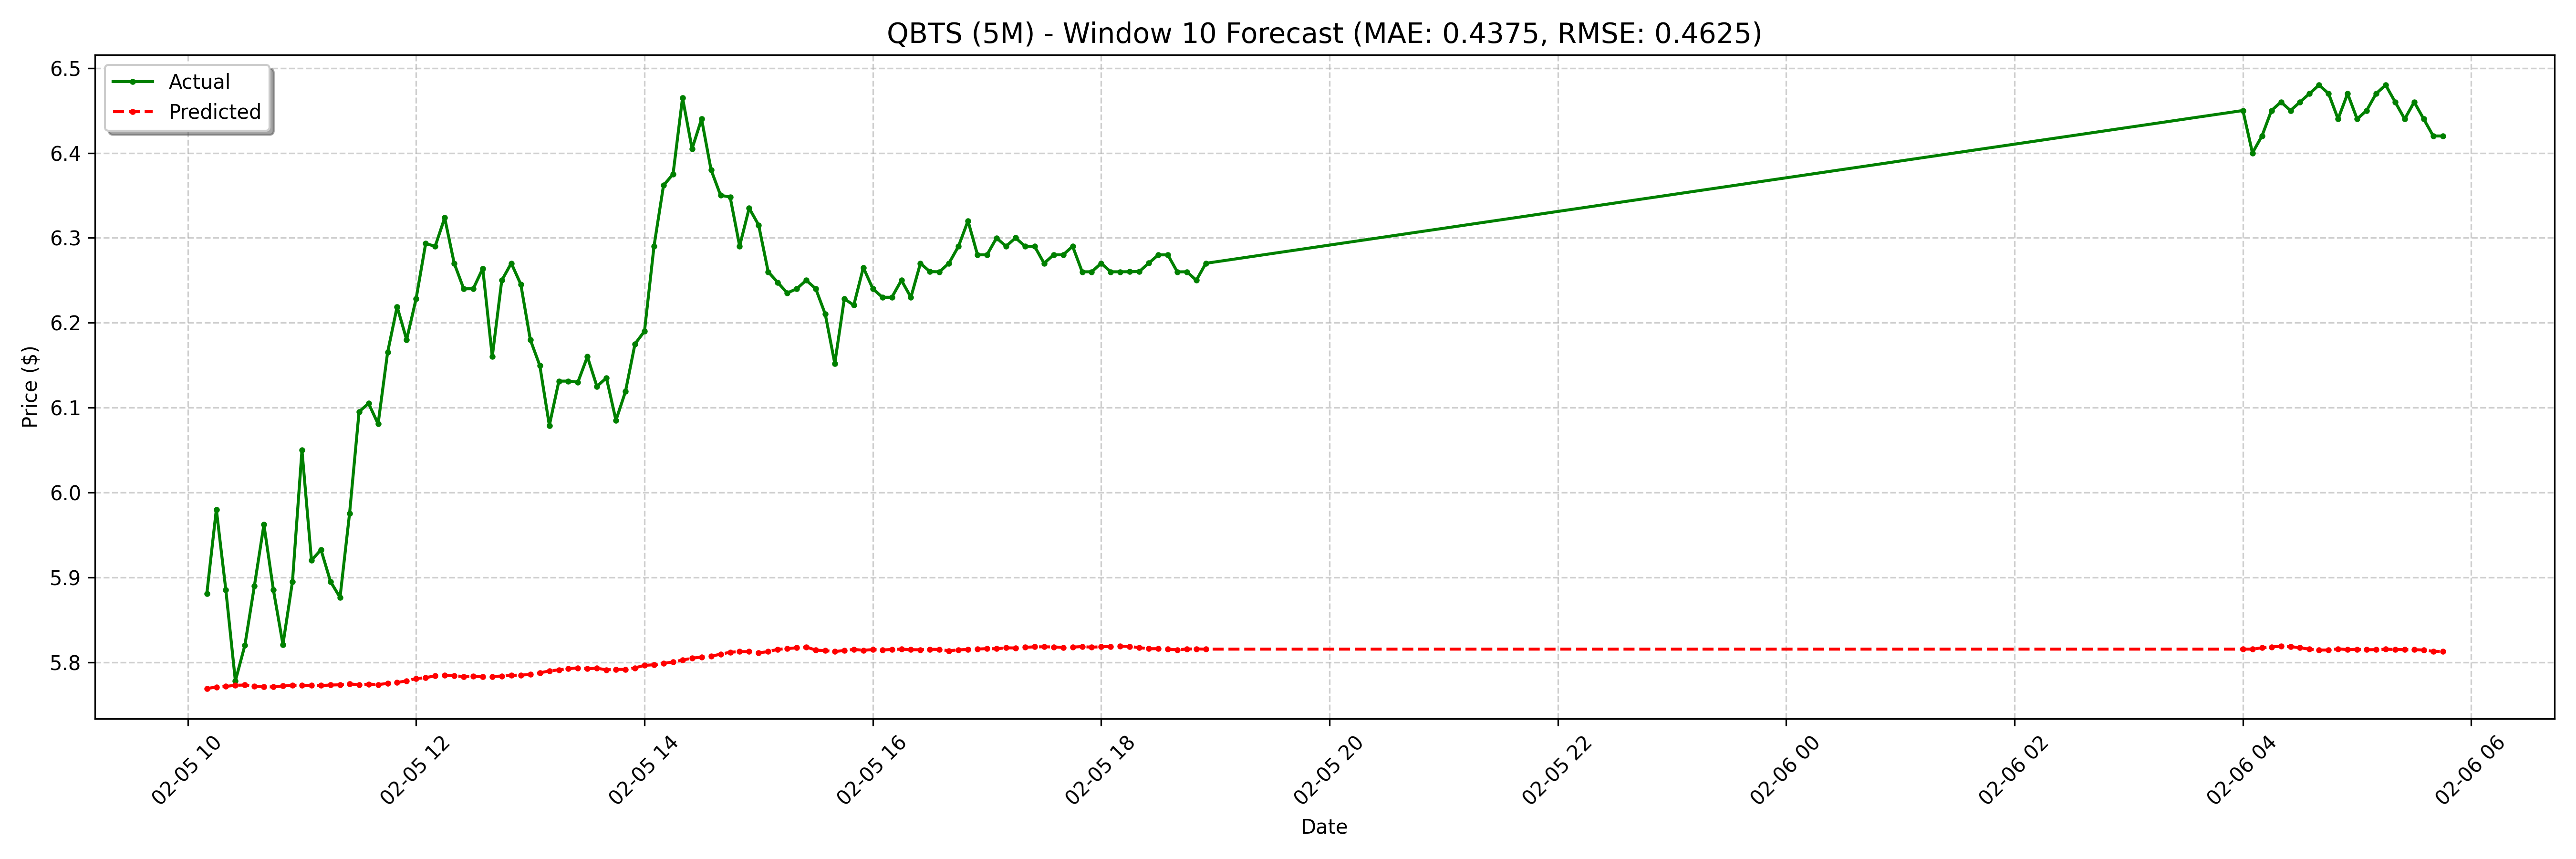

The data file committed next to this chart (first rows):
date, actual, forecast
2025-02-05 10:10:00-05:00, 5.881, 5.769
2025-02-05 10:15:00-05:00, 5.98, 5.771
2025-02-05 10:20:00-05:00, 5.885, 5.771
2025-02-05 10:25:00-05:00, 5.778, 5.773
2025-02-05 10:30:00-05:00, 5.82, 5.773
2025-02-05 10:35:00-05:00, 5.89, 5.772
2025-02-05 10:40:00-05:00, 5.962, 5.771
2025-02-05 10:45:00-05:00, 5.885, 5.771
2025-02-05 10:50:00-05:00, 5.821, 5.772
2025-02-05 10:55:00-05:00, 5.895, 5.773
2025-02-05 11:00:00-05:00, 6.05, 5.773
2025-02-05 11:05:00-05:00, 5.92, 5.773
2025-02-05 11:10:00-05:00, 5.933, 5.773
2025-02-05 11:15:00-05:00, 5.895, 5.773
2025-02-05 11:20:00-05:00, 5.876, 5.773
2025-02-05 11:25:00-05:00, 5.975, 5.774
2025-02-05 11:30:00-05:00, 6.095, 5.773
2025-02-05 11:35:00-05:00, 6.105, 5.774
2025-02-05 11:40:00-05:00, 6.081, 5.774
2025-02-05 11:45:00-05:00, 6.165, 5.775
2025-02-05 11:50:00-05:00, 6.219, 5.776
2025-02-05 11:55:00-05:00, 6.18, 5.778
2025-02-05 12:00:00-05:00, 6.229, 5.781
2025-02-05 12:05:00-05:00, 6.293, 5.782
2025-02-05 12:10:00-05:00, 6.29, 5.784
2025-02-05 12:15:00-05:00, 6.324, 5.785
2025-02-05 12:20:00-05:00, 6.27, 5.784
2025-02-05 12:25:00-05:00, 6.24, 5.783
2025-02-05 12:30:00-05:00, 6.24, 5.783
2025-02-05 12:35:00-05:00, 6.264, 5.783
2025-02-05 12:40:00-05:00, 6.16, 5.783
2025-02-05 12:45:00-05:00, 6.25, 5.784
2025-02-05 12:50:00-05:00, 6.27, 5.785
2025-02-05 12:55:00-05:00, 6.245, 5.785
2025-02-05 13:00:00-05:00, 6.18, 5.786
2025-02-05 13:05:00-05:00, 6.149, 5.788
2025-02-05 13:10:00-05:00, 6.079, 5.79
2025-02-05 13:15:00-05:00, 6.131, 5.791
2025-02-05 13:20:00-05:00, 6.131, 5.792
2025-02-05 13:25:00-05:00, 6.13, 5.793
2025-02-05 13:30:00-05:00, 6.16, 5.792
2025-02-05 13:35:00-05:00, 6.125, 5.793
2025-02-05 13:40:00-05:00, 6.135, 5.791
2025-02-05 13:45:00-05:00, 6.085, 5.792
2025-02-05 13:50:00-05:00, 6.119, 5.792
2025-02-05 13:55:00-05:00, 6.175, 5.793
2025-02-05 14:00:00-05:00, 6.19, 5.796
2025-02-05 14:05:00-05:00, 6.29, 5.797
2025-02-05 14:10:00-05:00, 6.362, 5.799
2025-02-05 14:15:00-05:00, 6.375, 5.8
2025-02-05 14:20:00-05:00, 6.465, 5.803
2025-02-05 14:25:00-05:00, 6.405, 5.805
2025-02-05 14:30:00-05:00, 6.44, 5.806
2025-02-05 14:35:00-05:00, 6.38, 5.807
2025-02-05 14:40:00-05:00, 6.35, 5.81
2025-02-05 14:45:00-05:00, 6.348, 5.812
2025-02-05 14:50:00-05:00, 6.29, 5.812
2025-02-05 14:55:00-05:00, 6.335, 5.812
2025-02-05 15:00:00-05:00, 6.315, 5.811
2025-02-05 15:05:00-05:00, 6.26, 5.812
... 68 more rows
